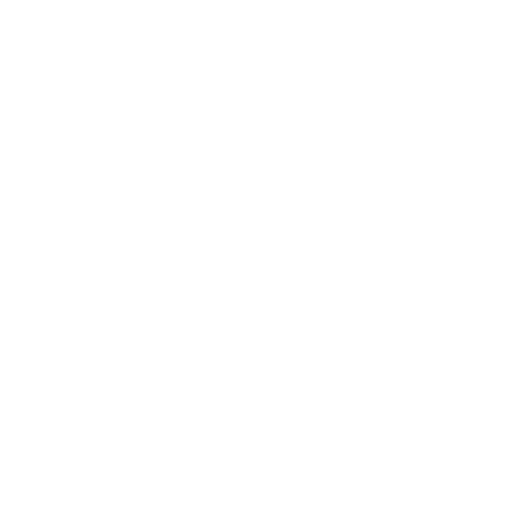
t = 0.00 s
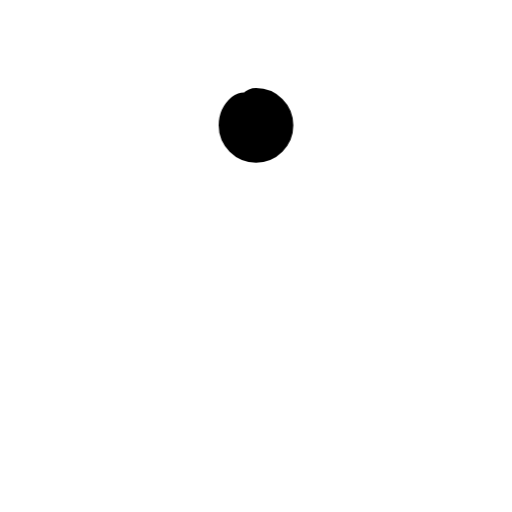
t = 0.47 s
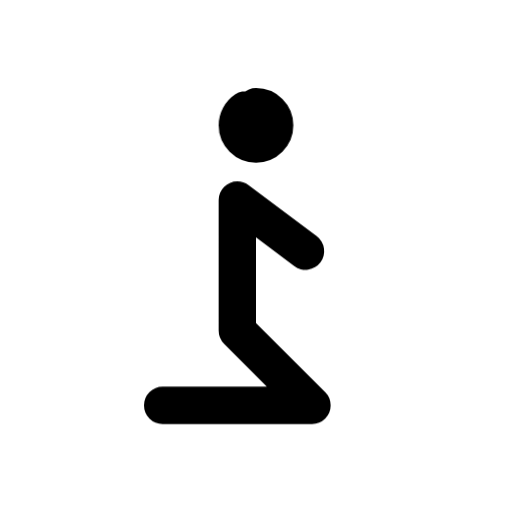
t = 0.94 s
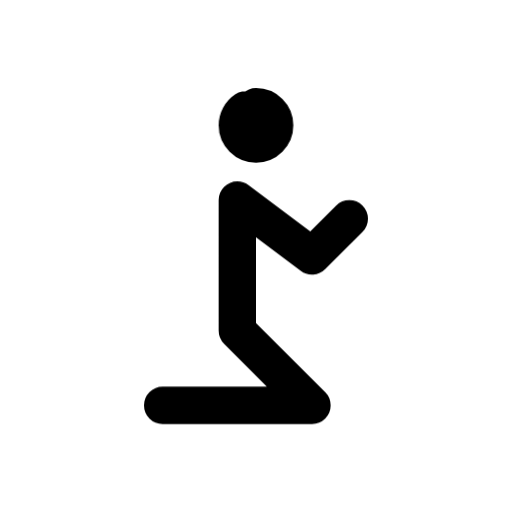
t = 1.25 s
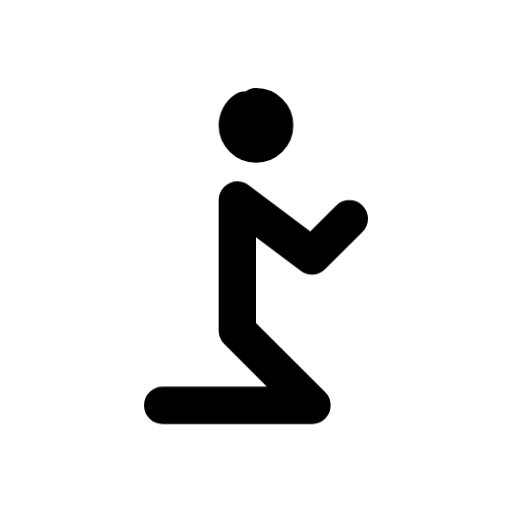
t = 1.79 s
t = 2.33 s: frame unchanged from t = 1.79 s, image omitted

The animated SVG that drew these frames (rendered in a browser with its animation timeline set to each time). Animation: 2 CSS @keyframes rules; one cycle of 2.65 s, repeats indefinitely.

<svg xmlns="http://www.w3.org/2000/svg" width="24" height="24" fill="none" stroke="currentColor" stroke-linecap="round" stroke-linejoin="round" stroke-width="2" viewBox="0 0 24 24">
    <!-- Generated by scripts/icon-expansion/generate.mjs -->
    <!-- Adapted from Tabler Icons 3.34.1.
MIT License

Copyright (c) 2020-2024 Paweł Kuna

Permission is hereby granted, free of charge, to any person obtaining a copy
of this software and associated documentation files (the "Software"), to deal
in the Software without restriction, including without limitation the rights
to use, copy, modify, merge, publish, distribute, sublicense, and/or sell
copies of the Software, and to permit persons to whom the Software is
furnished to do so, subject to the following conditions:

The above copyright notice and this permission notice shall be included in all
copies or substantial portions of the Software.

THE SOFTWARE IS PROVIDED "AS IS", WITHOUT WARRANTY OF ANY KIND, EXPRESS OR
IMPLIED, INCLUDING BUT NOT LIMITED TO THE WARRANTIES OF MERCHANTABILITY,
FITNESS FOR A PARTICULAR PURPOSE AND NONINFRINGEMENT. IN NO EVENT SHALL THE
AUTHORS OR COPYRIGHT HOLDERS BE LIABLE FOR ANY CLAIM, DAMAGES OR OTHER
LIABILITY, WHETHER IN AN ACTION OF CONTRACT, TORT OR OTHERWISE, ARISING FROM,
OUT OF OR IN CONNECTION WITH THE SOFTWARE OR THE USE OR OTHER DEALINGS IN THE
SOFTWARE. -->
    <!-- Motion: trace each stroke from its own origin, accumulate the drawing, then hold before restarting. -->
    <style>
        @media (prefers-reduced-motion: no-preference) {
            @keyframes ira-stroke-pray-0 { 0% { stroke-dashoffset: 1; opacity: 0; } 0.4% { opacity: 1; } 23.5%, 88% { stroke-dashoffset: 0; opacity: 1; } 100% { stroke-dashoffset: 0; opacity: 0; } }
            [data-ira-stroke-reveal="pray"] [data-ira-line="0"] { stroke-dasharray: 1 1; animation: ira-stroke-pray-0 2.65s cubic-bezier(.25,.65,.35,1) infinite; }
            @keyframes ira-stroke-pray-1 { 0%, 23.5% { stroke-dashoffset: 1; opacity: 0; } 23.9% { opacity: 1; } 47%, 88% { stroke-dashoffset: 0; opacity: 1; } 100% { stroke-dashoffset: 0; opacity: 0; } }
            [data-ira-stroke-reveal="pray"] [data-ira-line="1"] { stroke-dasharray: 1 1; animation: ira-stroke-pray-1 2.65s cubic-bezier(.25,.65,.35,1) infinite; }
        }
    </style>
    <g data-ira-stroke-reveal="pray"><g transform="translate(1.5 1.5) scale(.875)"><path data-ira-line="0" pathLength="1" d="M12 4A1 1 0 1 1 12 6A1 1 0 1 1 12 4z"/></g><g transform="translate(1.5 1.5) scale(.875)"><path data-ira-line="1" pathLength="1" d="M7 20L15 20L11 16L11 9L15 12L17 10"/></g></g>
</svg>
